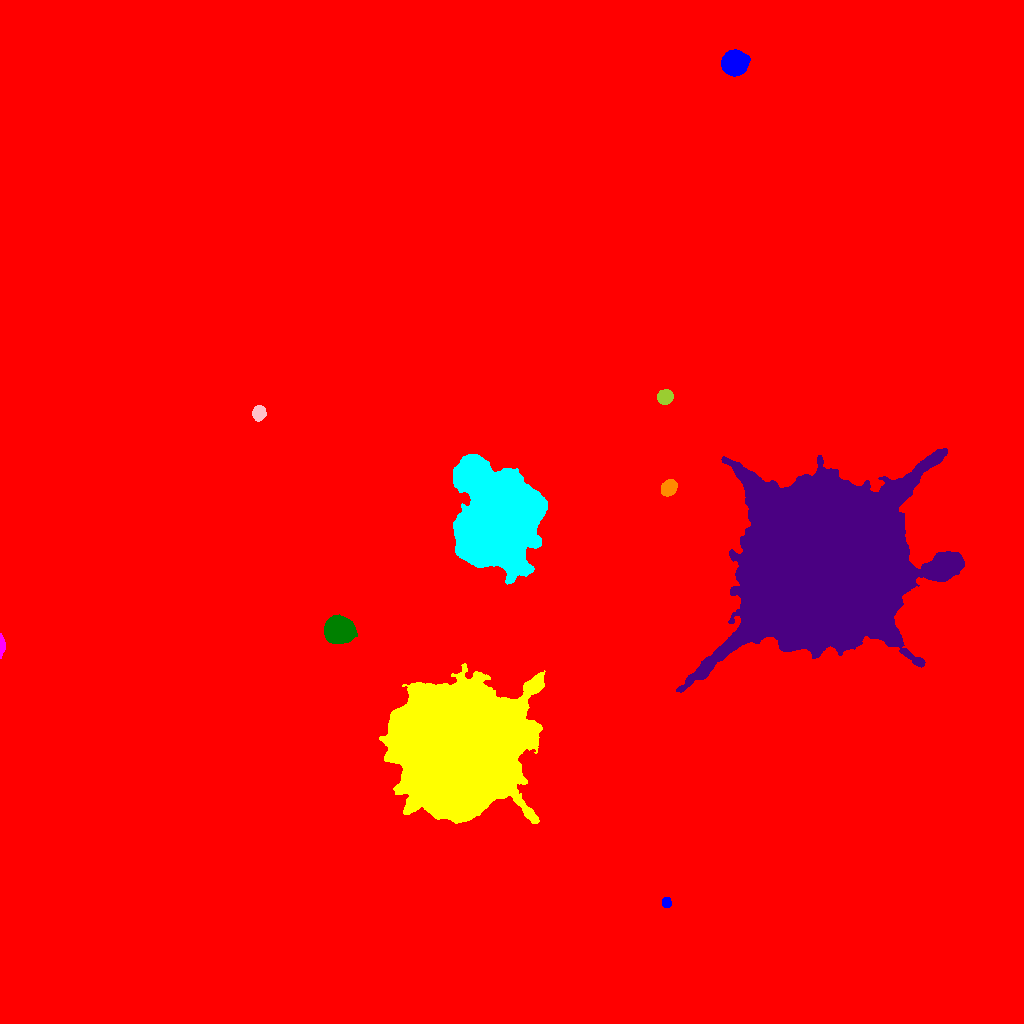

Data behind this chart, as committed beside it:
ID, X, Y, A, B, theta, total_flux, mu_max, mu_median, mu_mean, R_fwhm, R_e, R10, R90, x_start, x_end, y_start, y_end, area, greylevel
0, 590.2, 467.8, 267.8, 253.6, -0.2353, 6059814, 63.0, 4.0, 6.126, 45.08, 231.8, 79.06, 415.3, 0, 1023, 0, 1023, 989237, 6.126
1, 666.4, 120.8, 2.434, 2.168, -1.111, 1144, 25.0, 11.0, 11.92, 3.613, 2.985, 1.128, 4.687, 662, 671, 116, 126, 96, 43.92
2, 461.1, 277.9, 26.96, 26.2, -1.376, 749297, 192.0, 27.0, 43.19, 28.91, 31.45, 12.27, 55.57, 379, 545, 200, 360, 17347, 75.19
3, 1.26, 378.7, 5.085, 1.305, -1.559, 1389, 32.0, 10.5, 12.63, 3.568, 2.932, 1.128, 4.82, 0, 5, 365, 390, 110, 45.63
4, 338.6, 393.5, 6.62, 6.024, 0.0266, 23858, 64.0, 31.0, 31.02, 10.98, 8.33, 3.478, 12.64, 324, 357, 380, 409, 769, 71.02
5, 822.5, 459.8, 39.72, 35.41, 0.5715, 1431115, 224.0, 30.0, 46.22, 31.28, 40.36, 14.31, 77.33, 676, 964, 331, 575, 30963, 77.22
6, 668.7, 535.5, 3.731, 3.114, 0.8086, 4940, 52.0, 17.0, 20.76, 5.202, 4.406, 1.784, 7.001, 661, 677, 527, 544, 238, 56.76
7, 495.8, 502.7, 22.19, 18.02, 1.271, 337247, 213.0, 28.0, 40.73, 15.16, 21.79, 7.548, 39.3, 453, 547, 439, 569, 8281, 72.73
8, 258.8, 610.5, 3.449, 3.009, 1.311, 1976, 21.0, 10.0, 10.4, 5.47, 4.222, 1.693, 6.482, 252, 266, 602, 618, 190, 49.4
9, 664.9, 626.3, 3.437, 3.15, 0.3304, 4601, 51.0, 20.0, 21.3, 5.046, 4.26, 1.693, 6.723, 657, 673, 619, 634, 216, 73.3
10, 610.9, 780.8, 5.206, 4.835, -0.2928, 18154, 85.0, 30.0, 35.05, 7.797, 6.457, 2.585, 10.36, 598, 624, 768, 793, 518, 66.05
11, 734.2, 960.2, 5.661, 5.098, 0.1765, 21434, 87.0, 30.0, 35.08, 8.368, 6.887, 2.821, 11.04, 721, 750, 947, 974, 611, 67.08
